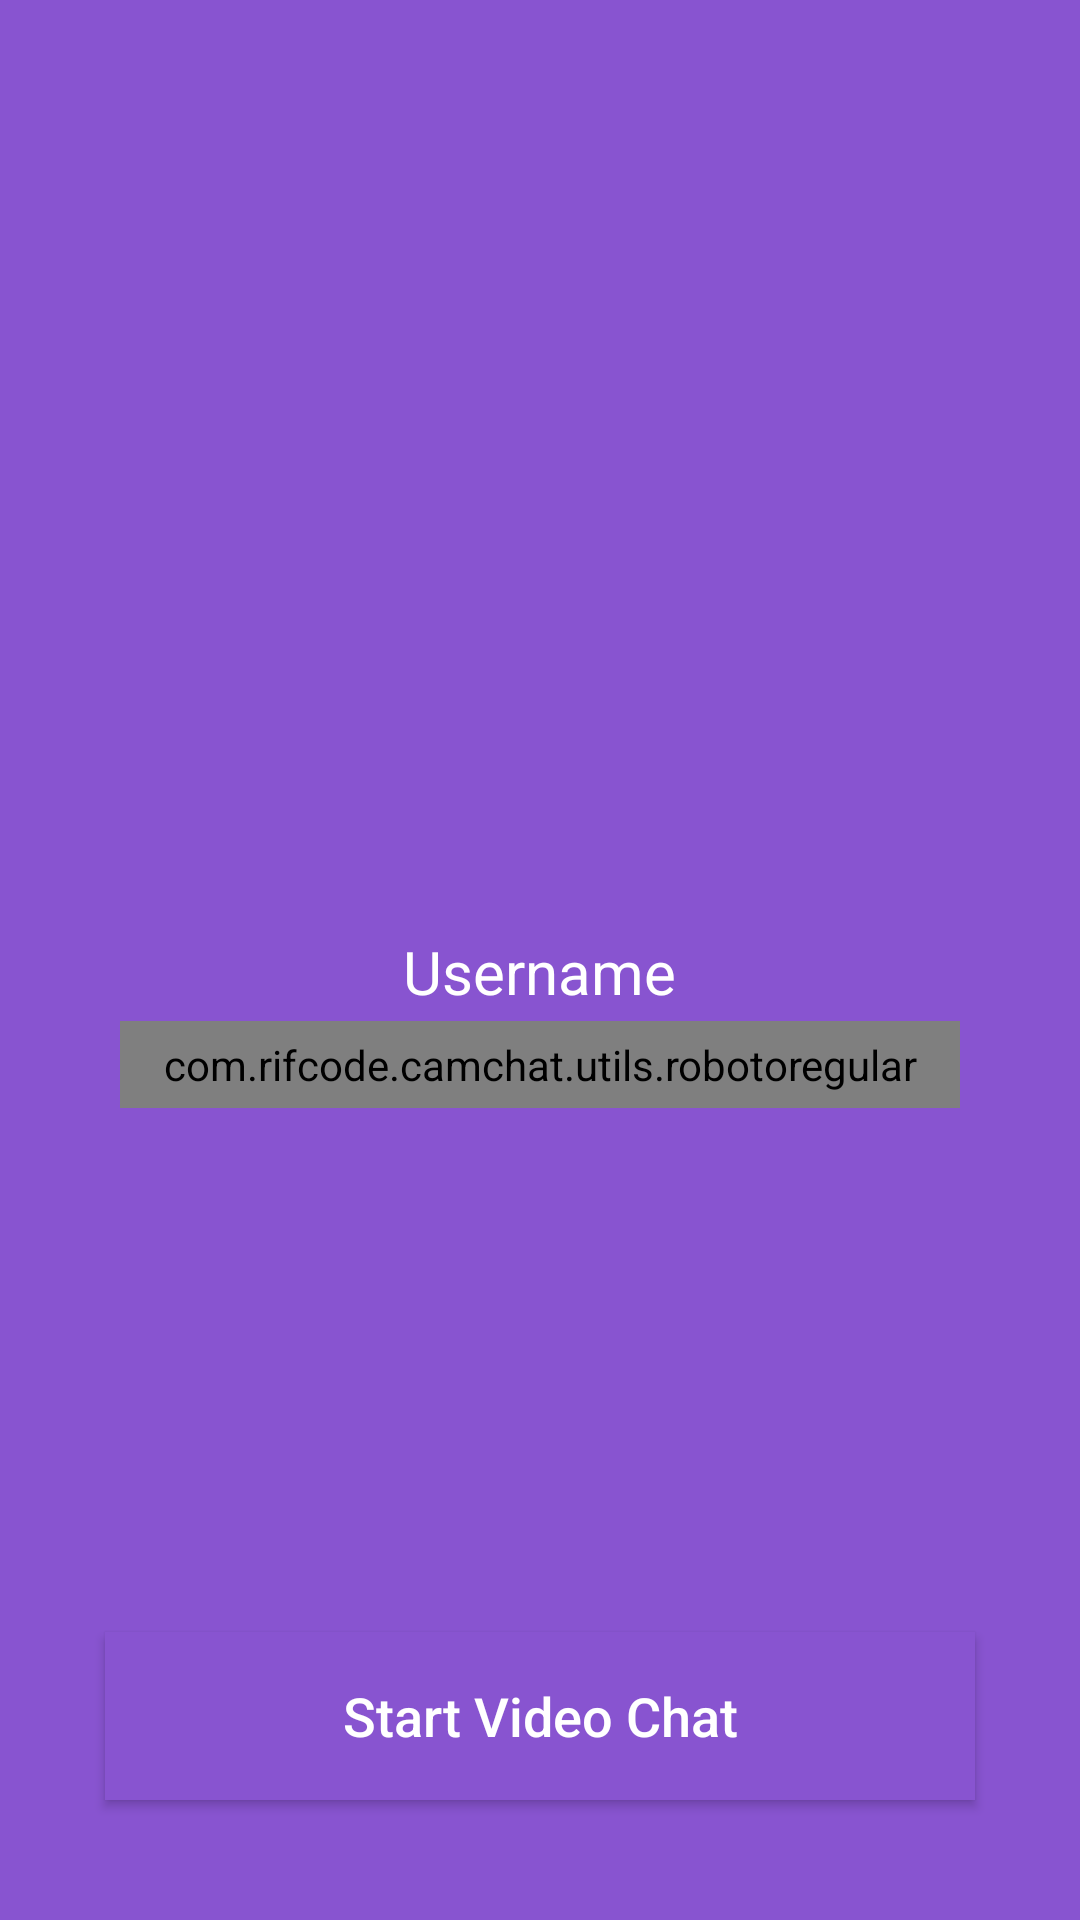

Here is an Android app screen rendered from its layout file. Give the layout XML and the strings, colors and styles it references.
<!-- AndroidManifest.xml: application theme AppTheme -->
<!-- res/layout/activity_login_video_chat.xml -->
<RelativeLayout xmlns:android="http://schemas.android.com/apk/res/android"
    xmlns:tools="http://schemas.android.com/tools"
    android:layout_width="match_parent"
    android:layout_height="match_parent"
    android:padding="0dip"
    tools:context="com.rifcode.camchat.view.loginVideoChatActivity"
    android:background="@color/colorPrimary"
    >


    <LinearLayout
        android:layout_width="fill_parent"
        android:layout_height="wrap_content"
        android:layout_centerVertical="true"
        android:orientation="vertical"
        android:paddingLeft="40dp"
        android:paddingRight="40dp">

        <TextView
            android:id="@+id/textView"
            android:layout_width="wrap_content"
            android:layout_height="wrap_content"
            android:layout_gravity="center_horizontal"
            android:layout_marginTop="40dp"
            android:text="@string/username"
            android:textAllCaps="false"
            android:textColor="@color/colorWhite"
            android:textSize="20sp" />

        <com.rifcode.camchat.utils.robotoregular
            android:id="@+id/loginName"
            android:layout_width="match_parent"
            android:layout_height="wrap_content"
            android:layout_marginTop="3dp"
            android:text="@string/username"
            android:gravity="center"
            android:padding="5dp"
            android:textSize="25sp"
            android:textColor="@color/colorWhite"
            />


    </LinearLayout>

    <Button
        android:id="@+id/loginButton"
        android:layout_width="match_parent"
        android:layout_height="wrap_content"
        android:layout_alignParentBottom="true"
        android:layout_centerHorizontal="true"
        android:layout_gravity="center_horizontal"
        android:layout_marginBottom="40dp"
        android:layout_marginLeft="70dp"
        android:minHeight="56dp"
        android:minWidth="132dp"
        android:text="@string/start_video_chat"
        android:textSize="18sp"
        android:background="@color/colorPrimary"
        android:textColor="@color/colorWhite"
        android:textAllCaps="false"
        />

</RelativeLayout>
<!-- resources referenced by this layout -->
<resources>
  <color name="colorPrimary">#8854d0</color>
  <color name="colorWhite">#FFF</color>
  <string name="start_video_chat">Start Video Chat</string>
  <string name="username">Username</string>
  <style name="AppTheme" parent="Theme.AppCompat.Light.NoActionBar">
          
          <item name="colorPrimary">@color/colorPrimary</item>
          <item name="colorPrimaryDark">@color/colorPrimaryDark</item>
          <item name="colorAccent">@color/colorAccent</item>
      </style>
  <color name="colorPrimaryDark">#8854d0</color>
  <color name="colorAccent">#8854d0</color>
</resources>
